Run: headless pygame with SDL's dummy video driver; simulated clock (each Clock.tick advances the game by its frame time, no real sleeping); random seed 0; keys injected as events and as key.get_pressed() state; mouse plan: one left click at the window centre at the start of phase 2, then a move to the lower-right quarter at the start of phase 3.
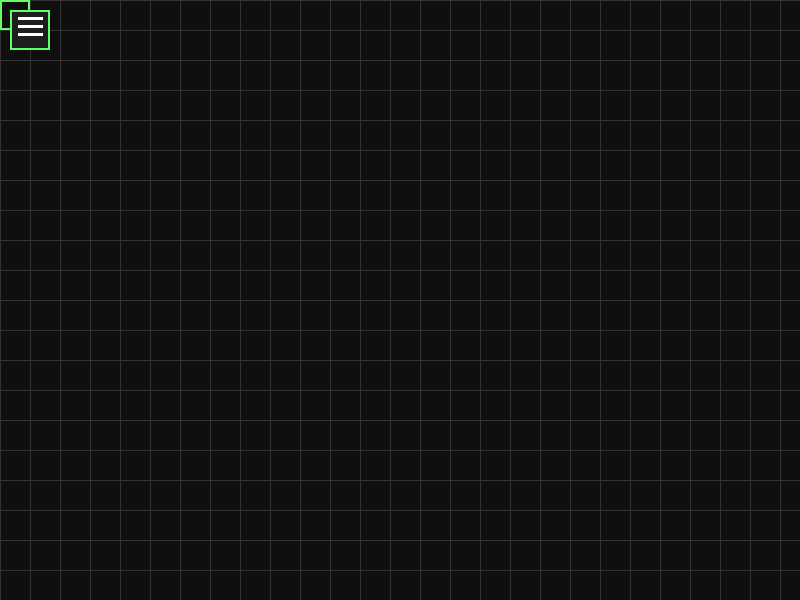
Frame 1 of 4 · flips 1–60 · no input
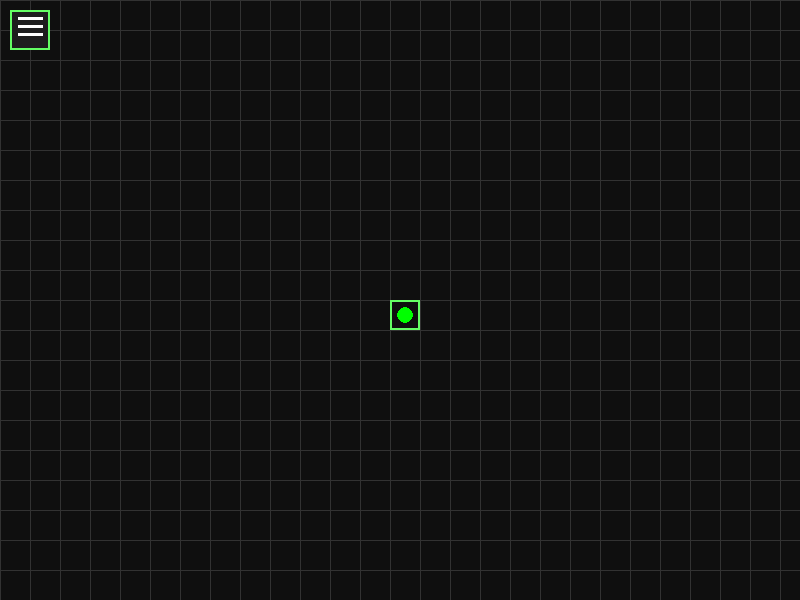
Frame 2 of 4 · flips 61–180 · clicked the window centre · tapped SPACE, RETURN · held RIGHT (→), D
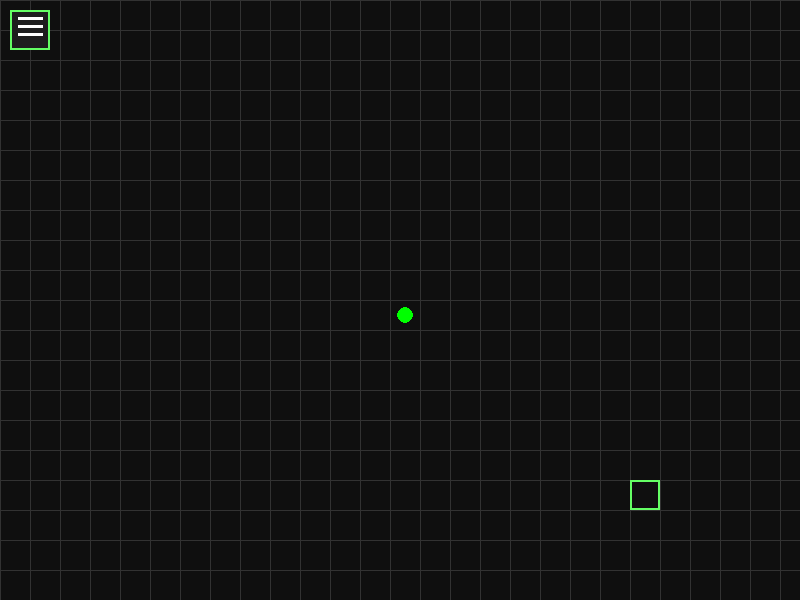
Frame 3 of 4 · flips 181–300 · moved the mouse to the lower-right quarter · held DOWN (↓), S
Frame 4 of 4 · flips 301–420 · held LEFT (←), A, UP (↑), W · screen unchanged from frame 3, image omitted

The pygame program that drew these frames:

import pygame
import sys

# === UI Config ===
WIDTH, HEIGHT = 800, 600
BG_COLOR = (15, 15, 15)
GRID_COLOR = (50, 50, 50)
HIGHLIGHT_COLOR = (100, 255, 100)
PAD_COLOR = (0, 255, 0)
VIA_COLOR = (0, 150, 255)
GHOST_COLOR = (100, 100, 100)
TEXT_COLOR = (255, 255, 255)
CELL_SIZE = 30

def get_45_route_segments(start, end):
    dx = end[0] - start[0]
    dy = end[1] - start[1]
    abs_dx = abs(dx)
    abs_dy = abs(dy)

    if dx == 0 or dy == 0 or abs_dx == abs_dy:
        return [(start, end)]

    if abs_dx > abs_dy:
        mid = (start[0] + (CELL_SIZE if dx > 0 else -CELL_SIZE) * (abs_dy // CELL_SIZE), end[1])
    else:
        mid = (end[0], start[1] + (CELL_SIZE if dy > 0 else -CELL_SIZE) * (abs_dx // CELL_SIZE))

    return [(start, mid), (mid, end)]

def launch_pcb_maker():
    pygame.init()
    screen = pygame.display.set_mode((WIDTH, HEIGHT))
    pygame.display.set_caption("Holomat - PCB Maker")
    clock = pygame.time.Clock()

    font = pygame.font.SysFont("Arial", 24)

    pcb_state = {
        "pads": set(),
        "via_paths": [],
        "via_mode": False,
        "via_start": None,
        "pending_target": None
    }

    menu_rect = pygame.Rect(10, 10, 40, 40)  # ☰ button
    menu_open = False
    menu_items = [
        {"label": "Exit", "action": "EXIT"},
        {"label": "Undo", "action": "UNDO"},
    ]

    running = True
    while running:
        screen.fill(BG_COLOR)
        mouse_pos = pygame.mouse.get_pos()
        grid_x = (mouse_pos[0] // CELL_SIZE) * CELL_SIZE
        grid_y = (mouse_pos[1] // CELL_SIZE) * CELL_SIZE
        grid_pos = (grid_x, grid_y)

        # === Draw Grid ===
        for x in range(0, WIDTH, CELL_SIZE):
            pygame.draw.line(screen, GRID_COLOR, (x, 0), (x, HEIGHT))
        for y in range(0, HEIGHT, CELL_SIZE):
            pygame.draw.line(screen, GRID_COLOR, (0, y), (WIDTH, y))

        # === Draw Pads ===
        for pad in pcb_state["pads"]:
            pygame.draw.circle(screen, PAD_COLOR, (pad[0] + CELL_SIZE // 2, pad[1] + CELL_SIZE // 2), 8)

        # === Draw Traces ===
        for start, end in pcb_state["via_paths"]:
            for s, e in get_45_route_segments(start, end):
                s_center = (s[0] + CELL_SIZE // 2, s[1] + CELL_SIZE // 2)
                e_center = (e[0] + CELL_SIZE // 2, e[1] + CELL_SIZE // 2)
                pygame.draw.line(screen, VIA_COLOR, s_center, e_center, 3)
            end_center = (end[0] + CELL_SIZE // 2, end[1] + CELL_SIZE // 2)
            pygame.draw.circle(screen, VIA_COLOR, end_center, 4)

        # === Draw Ghost Segment ===
        if pcb_state["via_mode"] and pcb_state["via_start"] and pcb_state["pending_target"]:
            for s, e in get_45_route_segments(pcb_state["via_start"], pcb_state["pending_target"]):
                s_center = (s[0] + CELL_SIZE // 2, s[1] + CELL_SIZE // 2)
                e_center = (e[0] + CELL_SIZE // 2, e[1] + CELL_SIZE // 2)
                pygame.draw.line(screen, GHOST_COLOR, s_center, e_center, 2)

        # === Hover Highlight Box (snap grid)
        hover_rect = pygame.Rect(grid_x, grid_y, CELL_SIZE, CELL_SIZE)
        pygame.draw.rect(screen, HIGHLIGHT_COLOR, hover_rect, 2)

        # === Draw ☰ Menu Button ===
        pygame.draw.rect(screen, (30, 30, 30), menu_rect)
        pygame.draw.rect(screen, HIGHLIGHT_COLOR, menu_rect, 2)
        bar_y = menu_rect.y + 8
        for _ in range(3):
            pygame.draw.line(screen, TEXT_COLOR, (menu_rect.x + 8, bar_y), (menu_rect.x + 32, bar_y), 3)
            bar_y += 8

        # === Draw Expanded Menu Panel ===
        if menu_open:
            for i, item in enumerate(menu_items):
                item_rect = pygame.Rect(menu_rect.x, menu_rect.bottom + i * 40, 120, 35)
                pygame.draw.rect(screen, (40, 40, 40), item_rect)
                pygame.draw.rect(screen, HIGHLIGHT_COLOR, item_rect, 1)
                label = font.render(item["label"], True, TEXT_COLOR)
                screen.blit(label, label.get_rect(center=item_rect.center))
                item["rect"] = item_rect

        # === Event Handling ===
        for event in pygame.event.get():
            if event.type == pygame.QUIT:
                running = False

            if event.type == pygame.MOUSEBUTTONDOWN and event.button == 1:
                # ☰ Toggle Menu
                if menu_rect.collidepoint(event.pos):
                    menu_open = not menu_open

                # Menu Actions
                elif menu_open:
                    for item in menu_items:
                        if "rect" in item and item["rect"].collidepoint(event.pos):
                            if item["action"] == "EXIT":
                                running = False
                            elif item["action"] == "UNDO" and pcb_state["via_paths"]:
                                pcb_state["via_paths"].pop()
                            break

                # === Routing Logic ===
                elif grid_pos in pcb_state["pads"]:
                    if not pcb_state["via_mode"]:
                        pcb_state["via_mode"] = True
                        pcb_state["via_start"] = grid_pos
                        pcb_state["pending_target"] = None
                    else:
                        if pcb_state["via_start"] != grid_pos:
                            pcb_state["via_paths"].append((pcb_state["via_start"], grid_pos))
                        pcb_state["via_mode"] = False
                        pcb_state["via_start"] = None
                        pcb_state["pending_target"] = None
                else:
                    if pcb_state["via_mode"] and pcb_state["via_start"]:
                        if pcb_state["pending_target"] == grid_pos:
                            pcb_state["via_paths"].append((pcb_state["via_start"], grid_pos))
                            pcb_state["via_start"] = grid_pos
                            pcb_state["pending_target"] = None
                        else:
                            pcb_state["pending_target"] = grid_pos
                    else:
                        pcb_state["pads"].add(grid_pos)

        pygame.display.flip()
        clock.tick(60)

    pygame.quit()

if __name__ == "__main__":
    launch_pcb_maker()
